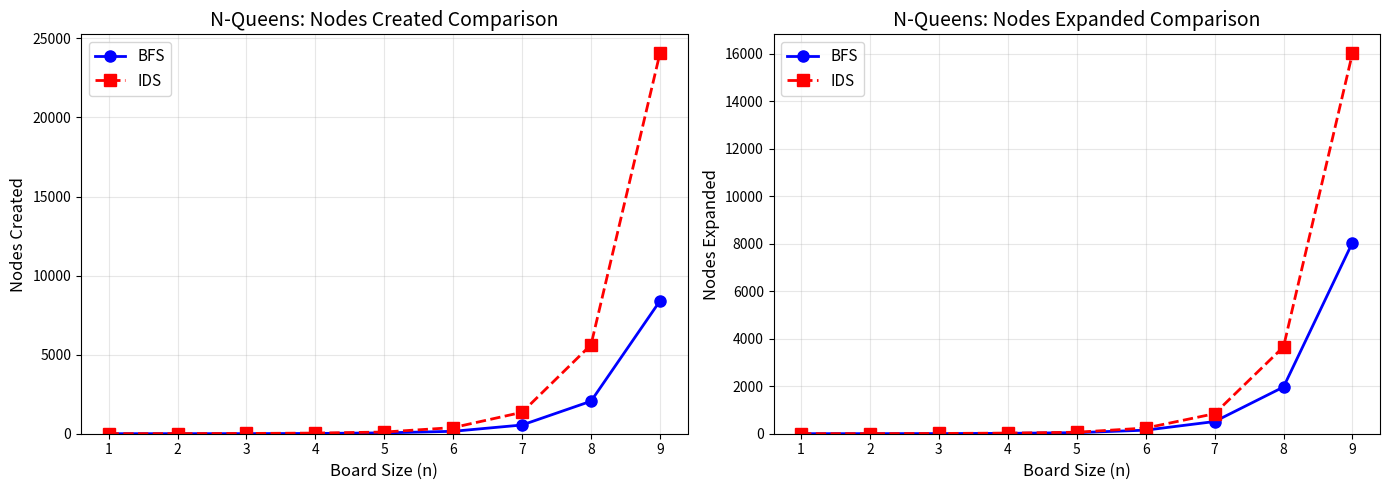

The matplotlib source for this figure:
"""
N-Queens: BFS vs IDS Performance Comparison Graphs

DSM and Claude, 2026
"""

import matplotlib.pyplot as plt

# Data from experiments
n_values = list(range(1, 10))

# BFS results
bfs_created = [2, 3, 6, 17, 54, 153, 552, 2057, 8394]
bfs_expanded = [2, 3, 6, 16, 45, 150, 513, 1966, 8043]

# IDS results
ids_created = [3, 7, 17, 41, 107, 388, 1355, 5622, 24053]
ids_expanded = [2, 4, 11, 26, 63, 239, 843, 3657, 16011]

# Create figure with two subplots side by side
fig, (ax1, ax2) = plt.subplots(1, 2, figsize=(14, 5))

# Graph 1: Nodes Created
ax1.plot(n_values, bfs_created, 'o-', color='blue', linewidth=2,
         markersize=8, label='BFS')
ax1.plot(n_values, ids_created, 's--', color='red', linewidth=2,
         markersize=8, label='IDS')
ax1.set_xlabel('Board Size (n)', fontsize=12)
ax1.set_ylabel('Nodes Created', fontsize=12)
ax1.set_title('N-Queens: Nodes Created Comparison', fontsize=14)
ax1.set_ylim(bottom=0)
ax1.set_xticks(n_values)
ax1.legend(loc='upper left', fontsize=11)
ax1.grid(True, alpha=0.3)

# Graph 2: Nodes Expanded
ax2.plot(n_values, bfs_expanded, 'o-', color='blue', linewidth=2,
         markersize=8, label='BFS')
ax2.plot(n_values, ids_expanded, 's--', color='red', linewidth=2,
         markersize=8, label='IDS')
ax2.set_xlabel('Board Size (n)', fontsize=12)
ax2.set_ylabel('Nodes Expanded', fontsize=12)
ax2.set_title('N-Queens: Nodes Expanded Comparison', fontsize=14)
ax2.set_ylim(bottom=0)
ax2.set_xticks(n_values)
ax2.legend(loc='upper left', fontsize=11)
ax2.grid(True, alpha=0.3)

plt.tight_layout()
plt.savefig('n_queens_comparison.png', dpi=150, bbox_inches='tight')
plt.show()

print("Graph saved to n_queens_comparison.png")
